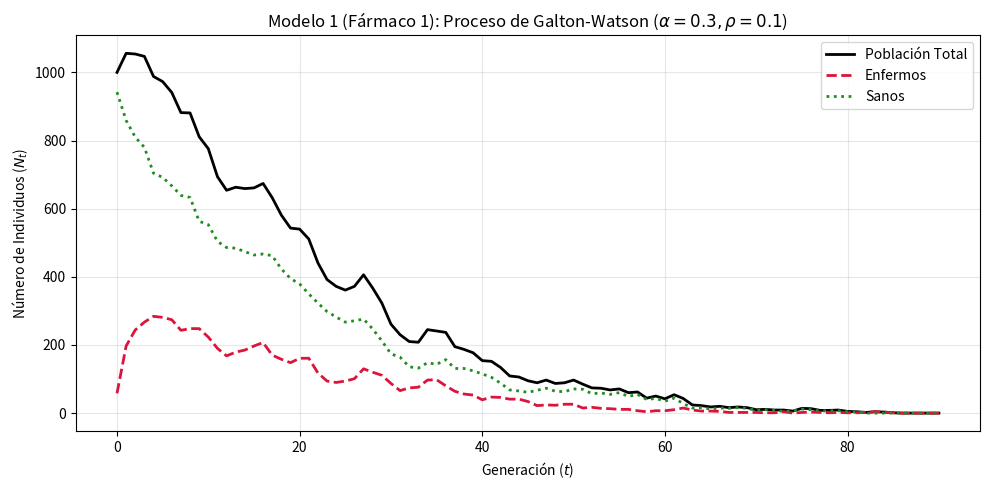

Reproduce this figure in Python.
# Este programa pretende simular la simulacion de una enfermedad con las siguiente características

# PARÁMETROS DEL MODELO BASE:
# n0: tamaño inicial de la población.
# pI: proporción inicial de enfermos respecto a la población inicial (n0).
# lambda_descendientes: parámetro lambda de una distribución Poisson que rige la descendencia de cada progenitor.
# p0: probabilidad de que el sucesor desarrolle la enfermedad si el progenitor está sano (mutación de novo/transmisión).
# p1: probabilidad de que el sucesor desarrolle la enfermedad si el progenitor está enfermo (herencia).
# m0: proporción de mortalidad prematura basal de un individuo sano (causas ajenas a la enfermedad).
# m1: proporción de mortalidad de un individuo enfermo (sin tratamiento/fármaco).
# alpha: eficacia terapéutica del fármaco. 
# rho: tasa de curación de los individuos.

# CONSIDERACIONES DEL PROCESO ESTOCÁSTICO DE GALTON-WATSON:
#   1. La descendencia por progenitor no es constante; sigue una distribución estocástica Poisson(lambda).
#   2. Supervivencia condicional: no todos los individuos enfermos mueren (m1), ni todos los sanos sobreviven (m0).
#   3. La dinámica posee un estado absorbente persistente en N = 0 (extinción total).

# El objetivo de este programa es una única simulación para entender el comportamiento de la mutación junto con el 
# fármaco número uno y su evolución en la población. 



######################################################################################################################
#                                                   LIBRERÍAS                                                        #
######################################################################################################################
import matplotlib.pyplot as plt
import numpy as np
import os

######################################################################################################################
#                                              PARÁMETROS INICIALES                                                  #
######################################################################################################################
n0 = 1000
pI = 0.05
lambda_descendientes = 1.15
p0 = 0.15
p1 = 0.95
m0 = 0.05
m1 = 0.60
alpha = 0.3
rho = 0.1

generaciones = 90
np.random.seed(1234)

######################################################################################################################
#                                       INICIACILACIÓN DE LA POBLACIÓN                                               #
######################################################################################################################

# generacion de la poblacion sana y enferma
poblacion = np.random.rand(n0) < pI

# historiales
hist_totales = [len(poblacion)]
hist_enfermos = [np.sum(poblacion)]
hist_sanos = [len(poblacion) - np.sum(poblacion)]


######################################################################################################################
#                                           SIMULACIÓN GALTON-WATSON                                                 #
######################################################################################################################

for i in range(1, generaciones+1): 
        # si la poblacion se ha extinguido antes de acabar de simular todas las generaciones
        if (len(poblacion) == 0):
                print(f"Población exinta en la generacion {i}")
                hist_totales.extend([0] * (generaciones - i + 1)) 
                hist_enfermos.extend([0] * (generaciones - i + 1))
                hist_sanos.extend([0] * (generaciones - i + 1))
                break

        # simular siguiente generacion de descendientes
        siguiente_gen = []

        for e in poblacion: 
                prob_muerte = m1*(1-alpha) if e else m0
                if np.random.rand() < prob_muerte: 
                        continue # muere y no se reproduce

                if np.random.rand() < rho: e = False # se cura com prob rho

                num_descendientes = np.random.poisson(lambda_descendientes) # numero descendientes

                prob_enfermedad_descendiente = p1 if e else p0 # asignar la probabilidad

                hijos = np.random.rand(num_descendientes) < prob_enfermedad_descendiente # asignar si tiene la enfermedad
                siguiente_gen.extend(hijos)

        poblacion = np.array(siguiente_gen, dtype = bool) # actualizar poblacion con la nueva generacion simulada

        # registrar estadisticas
        n_tot = len(poblacion)
        n_enf = np.sum(poblacion)
        hist_totales.append(n_tot)
        hist_enfermos.append(n_enf)
        hist_sanos.append(n_tot-n_enf)


######################################################################################################################
#                                           VISUALIZACIÓN RESULTADOS                                                 #
######################################################################################################################
fig, ax = plt.subplots(figsize=(10, 5))
ax.plot(hist_totales, label="Población Total", color="black", linewidth=2)
ax.plot(hist_enfermos, label="Enfermos", color="crimson", linestyle="--", linewidth=2)
ax.plot(hist_sanos, label="Sanos", color="forestgreen", linestyle=":", linewidth=2)

ax.set_title(f"Modelo 1 (Fármaco 1): Proceso de Galton-Watson ($\\alpha={alpha}, \\rho={rho}$)")
ax.set_xlabel("Generación ($t$)")
ax.set_ylabel("Número de Individuos ($N_t$)")
ax.grid(True, alpha=0.3)
ax.legend()
plt.tight_layout()

os.makedirs("./imagenes", exist_ok=True)
plt.savefig("./imagenes/simulacion_farmaco_1.png", dpi=300, bbox_inches="tight")
plt.show()
